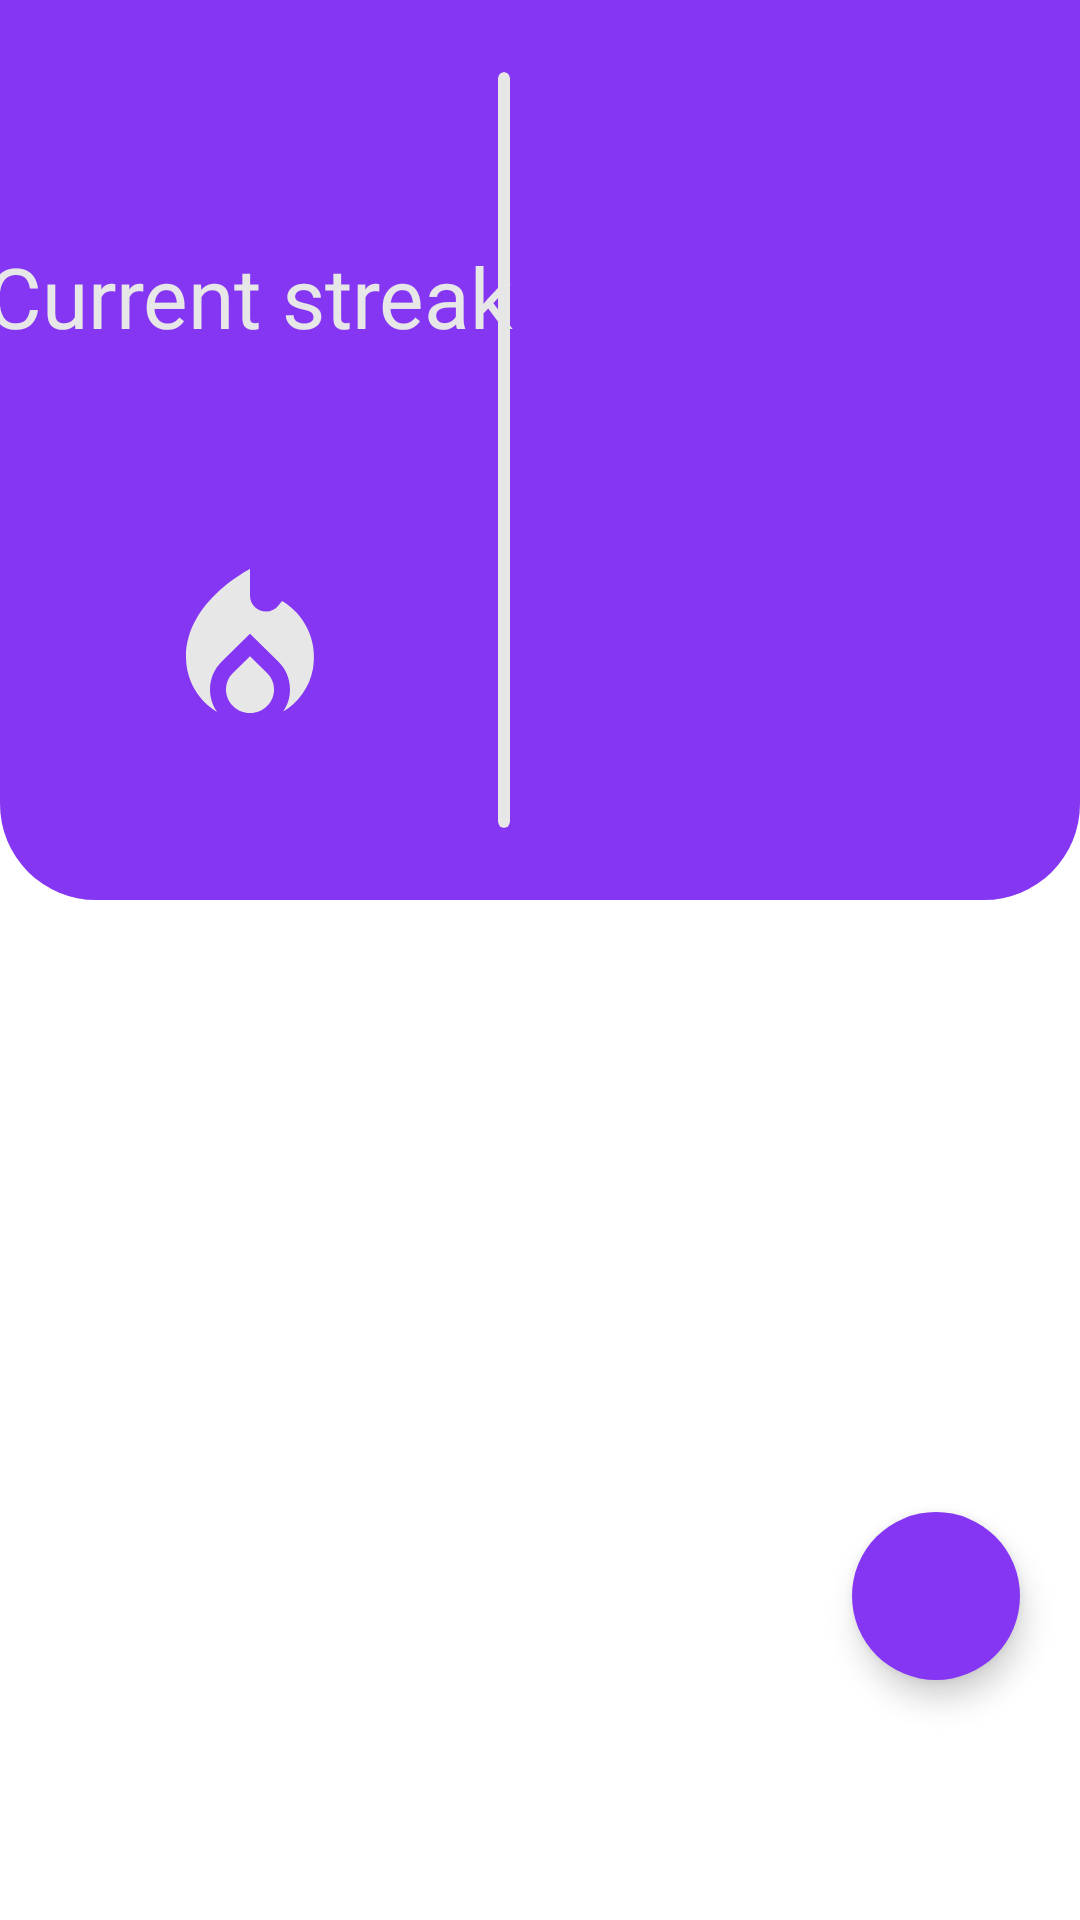

Write the Android layout XML for this screen, with the resource values it uses.
<!-- AndroidManifest.xml: application theme Theme.BookStats -->
<!-- res/layout/fragment_library.xml -->
<?xml version="1.0" encoding="utf-8"?>
<androidx.constraintlayout.widget.ConstraintLayout xmlns:android="http://schemas.android.com/apk/res/android"
    xmlns:app="http://schemas.android.com/apk/res-auto"
    xmlns:tools="http://schemas.android.com/tools"
    android:layout_width="match_parent"
    android:layout_height="match_parent"
    tools:context=".features.StatsFragment">

    <androidx.constraintlayout.widget.ConstraintLayout
        android:id="@+id/last_book_bg"
        android:layout_width="match_parent"
        android:layout_height="300dp"
        android:background="@drawable/library_background"
        app:layout_constraintLeft_toLeftOf="parent"
        app:layout_constraintRight_toRightOf="parent"
        app:layout_constraintTop_toTopOf="parent">

        <TextView
            android:id="@+id/current_streak_text_view"
            android:layout_width="wrap_content"
            android:layout_height="wrap_content"
            android:layout_marginTop="80dp"
            android:fontFamily="@font/futura_pt_light"
            android:text="@string/current_streak"
            android:textColor="@color/whisper"
            android:textSize="28sp"
            app:layout_constraintLeft_toLeftOf="parent"
            app:layout_constraintRight_toLeftOf="@id/separator"
            app:layout_constraintTop_toTopOf="parent" />

        <TextView
            android:id="@+id/current_streak_value"
            android:layout_width="wrap_content"
            android:layout_height="wrap_content"
            android:layout_marginTop="12dp"
            android:fontFamily="@font/futura_pt_light"
            android:textColor="@color/whisper"
            android:textSize="32sp"
            app:layout_constraintLeft_toLeftOf="@id/current_streak_text_view"
            app:layout_constraintRight_toRightOf="@id/current_streak_text_view"
            app:layout_constraintTop_toBottomOf="@id/current_streak_text_view"
            tools:text="24 days" />

        <ImageView
            android:layout_width="wrap_content"
            android:layout_height="wrap_content"
            android:layout_marginTop="12dp"
            android:contentDescription="@string/streak_icon"
            android:src="@drawable/ic_streak"
            app:layout_constraintLeft_toLeftOf="@id/current_streak_text_view"
            app:layout_constraintRight_toRightOf="@id/current_streak_text_view"
            app:layout_constraintTop_toBottomOf="@id/current_streak_value" />

        <androidx.cardview.widget.CardView
            android:id="@+id/separator"
            android:layout_width="4dp"
            android:layout_height="match_parent"
            android:layout_marginTop="24dp"
            android:layout_marginEnd="24dp"
            android:layout_marginBottom="24dp"
            android:elevation="0dp"
            app:cardBackgroundColor="@color/whisper"
            app:cardCornerRadius="12dp"
            app:cardElevation="0dp"
            app:layout_constraintBottom_toBottomOf="parent"
            app:layout_constraintLeft_toLeftOf="parent"
            app:layout_constraintRight_toRightOf="parent"
            app:layout_constraintTop_toTopOf="parent" />

        <TextView
            android:id="@+id/last_book_text_view"
            android:layout_width="wrap_content"
            android:layout_height="wrap_content"
            android:layout_marginTop="36dp"
            android:fontFamily="@font/futura_pt_light"
            android:text="@string/last_read"
            android:textColor="@color/whisper"
            android:textSize="24sp"
            android:visibility="gone"
            app:layout_constraintBottom_toTopOf="@id/last_book_container"
            app:layout_constraintLeft_toLeftOf="@id/separator"
            app:layout_constraintRight_toRightOf="parent"
            app:layout_constraintTop_toTopOf="parent" />

        <androidx.cardview.widget.CardView
            android:id="@+id/last_book_container"
            android:layout_width="140dp"
            android:layout_height="200dp"
            android:layout_marginTop="12dp"
            android:visibility="gone"
            app:cardCornerRadius="16dp"
            app:layout_constraintLeft_toRightOf="@id/separator"
            app:layout_constraintRight_toRightOf="parent"
            app:layout_constraintTop_toBottomOf="@id/last_book_text_view">

            <include
                android:id="@+id/last_book_item"
                layout="@layout/book_item"
                android:layout_width="match_parent"
                android:layout_height="match_parent" />
        </androidx.cardview.widget.CardView>


    </androidx.constraintlayout.widget.ConstraintLayout>

    <TextView
        android:layout_width="wrap_content"
        android:layout_height="wrap_content"
        app:layout_constraintBottom_toBottomOf="parent"
        app:layout_constraintLeft_toLeftOf="parent"
        app:layout_constraintRight_toRightOf="parent"
        app:layout_constraintTop_toBottomOf="parent"
        tools:text="Fragment Library" />

    <androidx.recyclerview.widget.RecyclerView
        android:id="@+id/book_grid"
        android:layout_width="0dp"
        android:layout_height="0dp"
        android:layout_marginTop="24dp"
        android:layout_marginBottom="40dp"
        app:layoutManager="androidx.recyclerview.widget.GridLayoutManager"
        app:layout_constraintBottom_toBottomOf="parent"
        app:layout_constraintLeft_toLeftOf="parent"
        app:layout_constraintRight_toRightOf="parent"
        app:layout_constraintTop_toBottomOf="@id/last_book_bg"
        app:spanCount="2"
        tools:listitem="@layout/book_item" />

    <com.google.android.material.floatingactionbutton.FloatingActionButton
        android:id="@+id/button_add_book"
        android:layout_width="wrap_content"
        android:layout_height="wrap_content"
        android:layout_marginEnd="20dp"
        android:layout_marginBottom="80dp"
        android:backgroundTint="@color/violet"
        android:contentDescription="@string/book_save"
        android:src="@drawable/ic_add"
        app:borderWidth="0dp"
        app:layout_constraintBottom_toBottomOf="parent"
        app:layout_constraintRight_toRightOf="parent" />

</androidx.constraintlayout.widget.ConstraintLayout>
<!-- res/layout/book_item.xml (included above) -->
<?xml version="1.0" encoding="utf-8"?>
<androidx.cardview.widget.CardView xmlns:android="http://schemas.android.com/apk/res/android"
    xmlns:app="http://schemas.android.com/apk/res-auto"
    xmlns:tools="http://schemas.android.com/tools"
    android:layout_width="wrap_content"
    android:layout_height="220dp"
    android:layout_marginStart="20dp"
    android:layout_marginTop="16dp"
    android:layout_marginEnd="20dp"
    android:layout_marginBottom="16dp"
    app:cardCornerRadius="16dp">

    <ImageView
        android:id="@+id/book_image"
        android:minWidth="200dp"
        android:layout_width="match_parent"
        android:layout_height="match_parent"
        android:contentDescription="@string/book_desc_image"
        android:scaleType="centerCrop"
        tools:src="@drawable/image_place_holder" />

</androidx.cardview.widget.CardView>
<!-- resources referenced by this layout -->
<resources>
  <color name="violet">#8436F2</color>
  <color name="whisper">#E7E7E7</color>
  <!-- drawable ic_streak (drawable) -->
  <vector xmlns:android="http://schemas.android.com/apk/res/android"
      android:width="64dp"
      android:height="64dp"
      android:tint="@color/whisper"
      android:viewportWidth="24"
      android:viewportHeight="24">
      <path
          android:fillColor="@android:color/white"
          android:pathData="M12,12.9l-2.13,2.09C9.31,15.55 9,16.28 9,17.06C9,18.68 10.35,20 12,20s3,-1.32 3,-2.94c0,-0.78 -0.31,-1.52 -0.87,-2.07L12,12.9z" />
      <path
          android:fillColor="@android:color/white"
          android:pathData="M16,6l-0.44,0.55C14.38,8.02 12,7.19 12,5.3V2c0,0 -8,4 -8,11c0,2.92 1.56,5.47 3.89,6.86C7.33,19.07 7,18.1 7,17.06c0,-1.32 0.52,-2.56 1.47,-3.5L12,10.1l3.53,3.47c0.95,0.93 1.47,2.17 1.47,3.5c0,1.02 -0.31,1.96 -0.85,2.75c1.89,-1.15 3.29,-3.06 3.71,-5.3C20.52,10.97 18.79,7.62 16,6z" />
  </vector>
  <!-- drawable library_background (drawable) -->
  <?xml version="1.0" encoding="utf-8"?>
  <shape xmlns:android="http://schemas.android.com/apk/res/android"
      android:shape="rectangle">
  
      <gradient android:startColor="@color/violet"
          android:endColor="@color/violet"/>
      <corners
          android:bottomLeftRadius="32dp"
          android:bottomRightRadius="32dp"
          />
  </shape>
  <string name="book_desc_image">Image of the book</string>
  <string name="book_save">Save book</string>
  <string name="current_streak">Current streak</string>
  <string name="last_read">Last read</string>
  <string name="streak_icon">Streak icon</string>
  <style name="Theme.BookStats" parent="Theme.MaterialComponents.DayNight.NoActionBar">
          
          <item name="colorPrimary">@color/purple_500</item>
          <item name="colorPrimaryVariant">@color/purple_700</item>
          <item name="colorOnPrimary">@color/white</item>
          
          <item name="colorSecondary">@color/teal_200</item>
          <item name="colorSecondaryVariant">@color/teal_700</item>
          <item name="colorOnSecondary">@color/black</item>
          
          
      </style>
  <color name="purple_500">#FF6200EE</color>
  <color name="purple_700">#FF3700B3</color>
  <color name="white">#FFFFFFFF</color>
  <color name="teal_200">#FF03DAC5</color>
  <color name="teal_700">#FF018786</color>
  <color name="black">#FF000000</color>
</resources>
